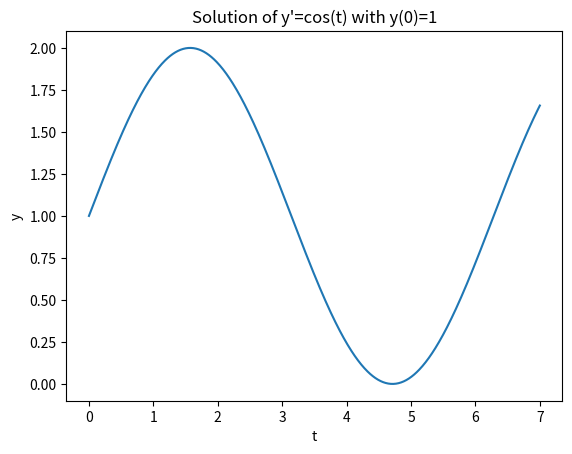

Here is the Python script that generated this plot:
import numpy as np                  # for arrays
import matplotlib.pyplot as plt     # for plotting
from scipy.integrate import odeint  # for solving ordinary differential equations

##################################################################################
# plot_solution:: plots y vs t                                                   #
##################################################################################
def plot_solution(time, sol, title):
    plt.plot(time, sol)
    plt.xlabel('t')
    plt.ylabel('y')
    plt.title(title)
    plt.show()

##################################################################################
# time_range:: returns a range of 700 points between 0 & 7                       #
##################################################################################
def time_range():
    return np.linspace(0, 7, 700)

##################################################################################
# ode_first:: y' = cos(t)                                                        #
##################################################################################
def ode_first(y, t):
    return np.cos(t)

##################################################################################
# problem1_sol:: first problem solver                                            #
##################################################################################
def problem1_sol():
    y_init = 1
    time = time_range()
    solution = odeint(ode_first, y_init, time)
    print(f"Solution of y'=cos(t) with y(0)=1 is: {solution}")
    plot_solution(time, solution, "Solution of y'=cos(t) with y(0)=1")

##################################################################################
# main:: project entry point                                                     #
##################################################################################
def main():
    # solve 1st problem
    problem1_sol()

# call main
main()
